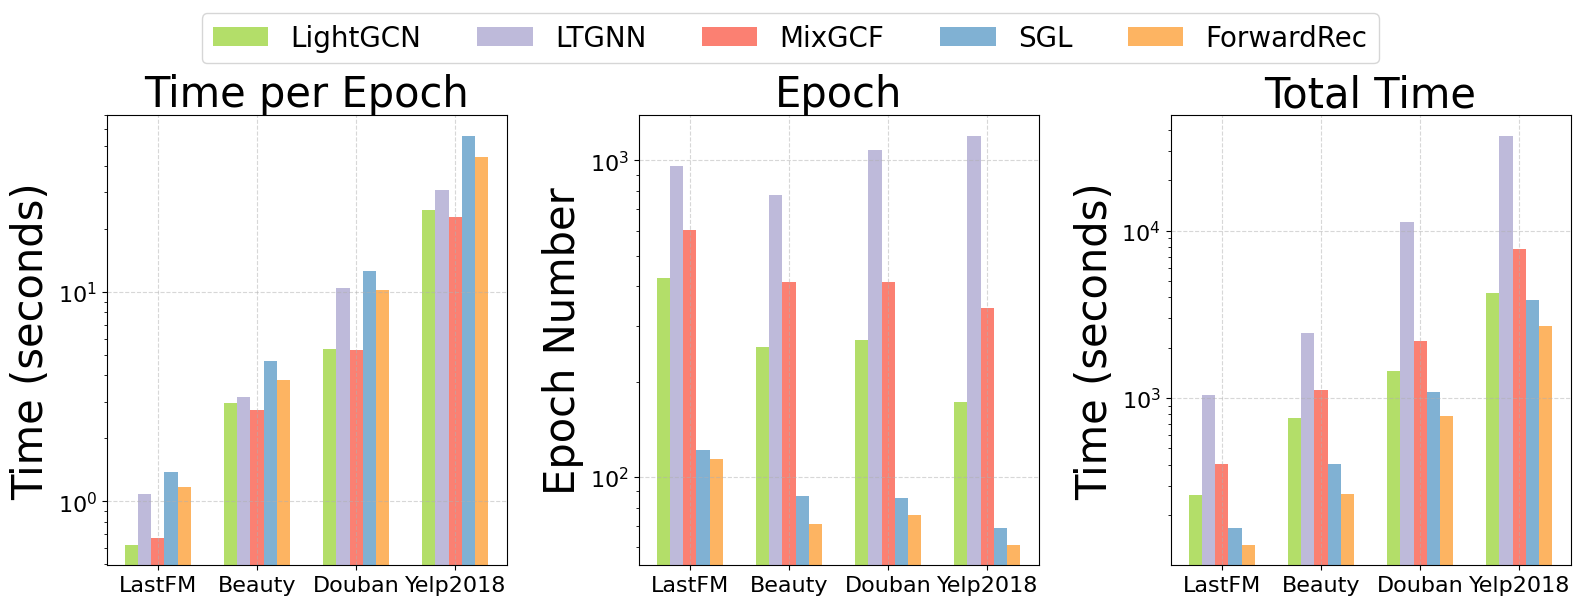

Reproduce this figure in Python. (Note: this script raises an exception after producing the figure.)
# -*- coding: utf-8 -*-
"""
Created on Tue May  2 20:52:22 2023

[redacted]
"""

# -*- coding: utf-8 -*-
"""
Created on Thu Apr 27 15:31:47 2023

[redacted]
"""

import matplotlib
import matplotlib.pyplot as plt
import numpy as np
from matplotlib.ticker import FuncFormatter

#plt.rcParams['font.sans-serif'] = ['SimHei']

font = {'family' : 'Calibri',
        'weight' : 'normal',
        'size'   : 16}

matplotlib.rc('font', **font)

labels = ['LastFM','Beauty', 'Douban', 'Yelp2018']
lightgcn_tpe = [0.62,2.95,5.34,24.61]
ltgnn_tpe = [1.09,3.16,10.42,30.78]
mixgcf_tpe = [0.67,2.73,5.29,22.84]
sgl_tpe = [1.38,4.67,12.64,55.91]
ff_tpe = [1.17,3.79,10.27,44.05]

lightgcn_e = [424,257,270,173]
ltgnn_e = [960,777,1081,1197]
mixgcf_e = [602,412,413,341]
sgl_e = [122,87,86,69]
ff_e = [114,71,76,61]

lightgcn_tt = [263,758,1442,4258]
ltgnn_tt = [1046,2455,11264,36844]
mixgcf_tt = [403,1125,2185,7788]
sgl_tt = [168,406,1087,3858]
ff_tt = [133,269,781,2687]

# lightgcn_tpe = [np.log10(0.62),np.log10(2.95),np.log10(5.34),np.log10(24.61)]
# ltgnn_tpe = [np.log10(1.09),np.log10(3.16),np.log10(10.42),np.log10(30.78)]
# mixgcf_tpe = [np.log10(0.67),np.log10(2.73),np.log10(5.29),np.log10(22.84)]
# sgl_tpe = [np.log10(1.38),np.log10(4.67),np.log10(12.64),np.log10(55.91)]
# ff_tpe = [np.log10(1.17),np.log10(3.79),np.log10(10.27),np.log10(44.05)]

# lightgcn_e = [np.log10(424),np.log10(257),np.log10(270),np.log10(173)]
# ltgnn_e = [np.log10(960),np.log10(777),np.log10(1081),np.log10(1197)]
# mixgcf_e = [np.log10(602),np.log10(412),np.log10(413),np.log10(341)]
# sgl_e = [np.log10(122),np.log10(87),np.log10(86),np.log10(69)]
# ff_e = [np.log10(114),np.log10(71),np.log10(76),np.log10(61)]

# lightgcn_tt = [np.log10(263),np.log10(758),np.log10(1442),np.log10(4258)]
# ltgnn_tt = [np.log10(1046),np.log10(2455),np.log10(11264),np.log10(36844)]
# mixgcf_tt = [np.log10(403),np.log10(1125),np.log10(2185),np.log10(7788)]
# sgl_tt = [np.log10(168),np.log10(406),np.log10(1087),np.log10(3858)]
# ff_tt = [np.log10(133),np.log10(269),np.log10(781),np.log10(2687)]

x = np.arange(len(labels))  # the label locations
width = 0.2  # the width of the bars
fig1, ax1 = plt.subplots(1,3,figsize=(16, 6))
plt.subplots_adjust(top=0.8,
bottom=0.05,
left=0.055,
right=0.97,
hspace=0.17,
wspace=0.33)
rects1 = ax1[0].bar(x - width/3*4, lightgcn_tpe, width/3*2, label='LightGCN', color=plt.cm.Set3(6))
rects2 = ax1[0].bar(x - width/3*2, ltgnn_tpe, width/3*2, label='LTGNN', color=plt.cm.Set3(2))
rects3 = ax1[0].bar(x, mixgcf_tpe, width/3*2, label='MixGCF', color=plt.cm.Set3(3))
rects4 = ax1[0].bar(x + width/3*2, sgl_tpe, width/3*2, label='SGL', color=plt.cm.Set3(4))
rects5 = ax1[0].bar(x + width/3*4, ff_tpe, width/3*2, label='ForwardRec', color=plt.cm.Set3(5))

rects6 = ax1[1].bar(x - width/3*4, lightgcn_e, width/3*2, label='LightGCN', color=plt.cm.Set3(6))
rects7 = ax1[1].bar(x - width/3*2, ltgnn_e, width/3*2, label='LTGNN', color=plt.cm.Set3(2))
rects8 = ax1[1].bar(x, mixgcf_e, width/3*2, label='MixGCF', color=plt.cm.Set3(3))
rects9 = ax1[1].bar(x + width/3*2, sgl_e, width/3*2, label='SGL', color=plt.cm.Set3(4))
rects10 = ax1[1].bar(x + width/3*4, ff_e, width/3*2, label='ForwardRec', color=plt.cm.Set3(5))

rects11 = ax1[2].bar(x - width/3*4, lightgcn_tt, width/3*2, label='LightGCN', color=plt.cm.Set3(6))
rects12 = ax1[2].bar(x - width/3*2, ltgnn_tt, width/3*2, label='LTGNN', color=plt.cm.Set3(2))
rects13 = ax1[2].bar(x, mixgcf_tt, width/3*2, label='MixGCF', color=plt.cm.Set3(3))
rects14 = ax1[2].bar(x + width/3*2, sgl_tt, width/3*2, label='SGL', color=plt.cm.Set3(4))
rects15 = ax1[2].bar(x + width/3*4, ff_tt, width/3*2, label='ForwardRec', color=plt.cm.Set3(5))

# def exp_format(x,pos):
#     return f'{x:.1e}'
# ax1[0].yaxis.set_major_formatter(FuncFormatter(exp_format))
# ax1[1].yaxis.set_major_formatter(FuncFormatter(exp_format))
# ax1[2].yaxis.set_major_formatter(FuncFormatter(exp_format))

# Add some text for labels, title and custom x-axis tick labels, etc.
ax1[0].set_ylabel('Time (seconds)', fontsize=30)
ax1[0].set_title('Time per Epoch', fontsize=30)
ax1[0].set_xticks(x)
ax1[0].set_xticklabels(labels)
ax1[0].set_yscale('log')
ax1[0].grid(linestyle='--',alpha=0.5)

ax1[1].set_ylabel('Epoch Number', fontsize=30)
ax1[1].set_title('Epoch', fontsize=30)
ax1[1].set_xticks(x)
ax1[1].set_xticklabels(labels)
ax1[1].set_yscale('log')
ax1[1].grid(linestyle='--',alpha=0.5)

ax1[2].set_ylabel('Time (seconds)', fontsize=30)
ax1[2].set_title('Total Time', fontsize=30)
ax1[2].set_xticks(x)
ax1[2].set_xticklabels(labels)
ax1[2].set_yscale('log')
ax1[2].grid(linestyle='--',alpha=0.5)

handles, labels = ax1[0].get_legend_handles_labels()
fig1.legend(handles, labels, loc='upper center', ncol=5, fontsize=20)

plt.subplot_tool()
plt.show()

# =============================================================================
# labels = ['P@10','R@10', 'F1@10', 'N@10']
# att_fm = [0.1953, 0.2004, 0.1978, 0.2532]
# avg_fm = [0.1806, 0.1860, 0.1833, 0.2359]
# max_fm = [0.1652, 0.1691, 0.1672, 0.2115]
# cat_fm = [0.1105, 0.1132, 0.1187, 0.1481]
# 
# att_fl = [0.0036,	0.0047,	0.0041,	0.0051]
# avg_fl = [0.0033,	0.0039,	0.0036,	0.0043]
# max_fl = [0.0029,	0.0034,	0.0031,	0.0038]
# cat_fl = [0.0030,	0.0039,	0.0034,	0.0042]
# 
# att_ye = [0.0066,	0.0244,	0.0103,	0.0153]
# avg_ye = [0.0062,	0.0230,	0.0098,	0.0146]
# max_ye = [0.0061,	0.0244,	0.0098,	0.0153]
# cat_ye = [0.0057,	0.0223,	0.0090,	0.0140]
# 
# x = np.arange(len(labels))  # the label locations
# width = 0.2  # the width of the bars
# fig1, ax1 = plt.subplots(1,3,figsize=(15, 5))
# plt.subplots_adjust(top=0.715,
#                     bottom=0.065,
#                     left=0.070,
#                     right=0.99,
#                     hspace=0.170,
#                     wspace=0.225)
# rects1 = ax1[0].bar(x - 3*width/2, att_fm, width, label='Attention', color=plt.cm.Set3(2))
# rects2 = ax1[0].bar(x - width/2, avg_fm, width, label='Mean', color=plt.cm.Set3(3))
# rects3 = ax1[0].bar(x + width/2, max_fm, width, label='Max', color=plt.cm.Set3(4))
# rects4 = ax1[0].bar(x + 3*width/2, cat_fm, width, label='Concatenation', color=plt.cm.Set3(5))
# 
# rects5 = ax1[1].bar(x - 3*width/2, att_fl, width, label='Attention', color=plt.cm.Set3(2))
# rects6 = ax1[1].bar(x - width/2, avg_fl, width, label='Mean', color=plt.cm.Set3(3))
# rects7 = ax1[1].bar(x + width/2, max_fl, width, label='Max', color=plt.cm.Set3(4))
# rects8 = ax1[1].bar(x + 3*width/2, cat_fl, width, label='Concatenation', color=plt.cm.Set3(5))
# 
# rects9 = ax1[2].bar(x - 3*width/2, att_ye, width, label='Attention', color=plt.cm.Set3(2))
# rects10 = ax1[2].bar(x - width/2, avg_ye, width, label='Mean', color=plt.cm.Set3(3))
# rects11 = ax1[2].bar(x + width/2, max_ye, width, label='Max', color=plt.cm.Set3(4))
# rects12 = ax1[2].bar(x + 3*width/2, cat_ye, width, label='Concatenation', color=plt.cm.Set3(5))
# 
# # Add some text for labels, title and custom x-axis tick labels, etc.
# ax1[0].set_ylabel('Performance', fontsize=35)
# ax1[0].set_title('LastFM', fontsize=35)
# ax1[0].set_xticks(x)
# ax1[0].set_xticklabels(labels)
# ax1[0].grid(linestyle='--',alpha=0.5)
# 
# ax1[1].set_title('Flickr', fontsize=35)
# ax1[1].set_xticks(x)
# ax1[1].set_xticklabels(labels)
# ax1[1].grid(linestyle='--',alpha=0.5)
# 
# ax1[2].set_title('Yelp', fontsize=35)
# ax1[2].set_xticks(x)
# ax1[2].set_xticklabels(labels)
# ax1[2].grid(linestyle='--',alpha=0.5)
# 
# handles, labels = ax1[0].get_legend_handles_labels()
# fig1.legend(handles, labels, loc='upper center', ncol=5, fontsize=20)
# 
# plt.subplot_tool()
# plt.show()
# 
# =============================================================================




